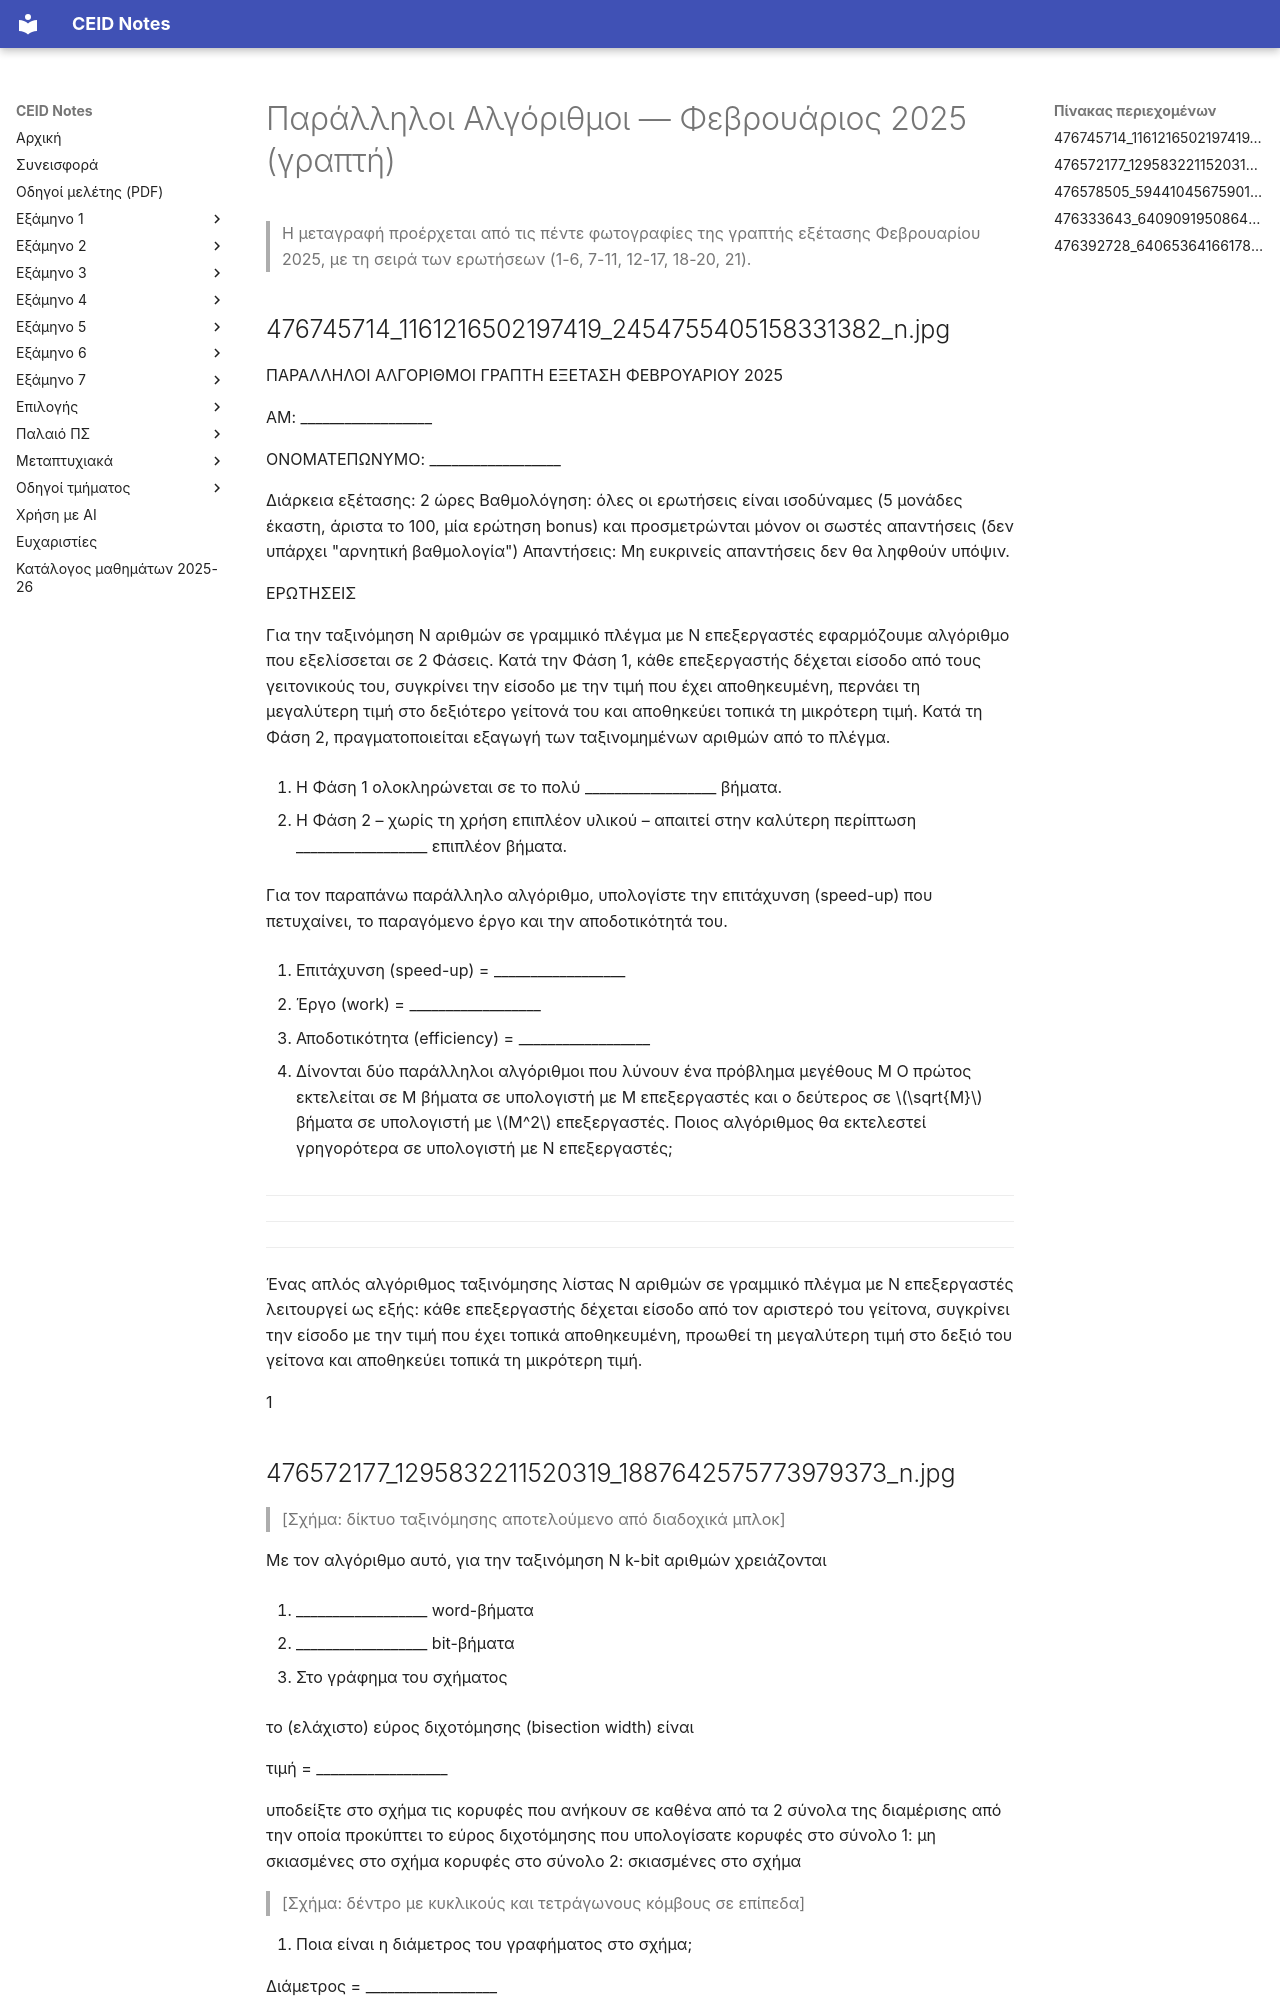

repository: kdngiorgos/ceid-notes · page: Electives (Μαθήματα Επιλογής)/Χειμερινά (Winter-Fall)/Παράλληλοι Αλγόριθμοι - CEID_NE4128/Previous Exams/2025-02.html · generator: mkdocs

---
course: CEID_NE4128
session: 2025-02
label: Φεβρουάριος 2025 — γραπτή εξέταση
sources:
- 476745714_1161216502197419_2454755405158331382_n.jpg
- 476572177_1295832211520319_1887642575773979373_n.jpg
- 476578505_594410456759015_1085197383100723536_n.jpg
- 476333643_640909195086434_2129664546912098817_n.jpg
- 476392728_640653641661789_8066318022394221417_n.jpg
format: open
duration_min: 120
notes: Γραπτή εξέταση Φεβρουαρίου 2025 (5 φωτογραφίες, ερωτήσεις 1-21 με συνεχή αρίθμηση)· όλες οι ερωτήσεις ισοδύναμες (5 μονάδες), χωρίς αρνητική βαθμολογία. Η διάρκεια 2 ώρες είναι τυπωμένη στην κεφαλίδα. Στην ερώτηση 17(α) μία λέξη καλύπτεται από το δάχτυλο στη φωτογραφία (σημειώνεται ως [δυσανάγνωστο]). Η δημοσίευση στο Discord έγινε στις 30 Αυγούστου 2025 με τον τίτλο «θέματα Φλεβάρη 2025».
transcription: partial
solutions: ai-unverified
---
# Παράλληλοι Αλγόριθμοι — Φεβρουάριος 2025 (γραπτή)

> Η μεταγραφή προέρχεται από τις πέντε φωτογραφίες της γραπτής εξέτασης Φεβρουαρίου 2025, με τη σειρά των ερωτήσεων (1-6, 7-11, 12-17, 18-20, 21).

## 476745714_1161216502197419_2454755405158331382_n.jpg

ΠΑΡΑΛΛΗΛΟΙ ΑΛΓΟΡΙΘΜΟΙ
ΓΡΑΠΤΗ ΕΞΕΤΑΣΗ ΦΕΒΡΟΥΑΡΙΟΥ 2025

AM: __________________

ΟΝΟΜΑΤΕΠΩΝΥΜΟ: __________________

Διάρκεια εξέτασης: 2 ώρες
Βαθμολόγηση: όλες οι ερωτήσεις είναι ισοδύναμες (5 μονάδες έκαστη, άριστα το 100, μία ερώτηση bonus) και προσμετρώνται μόνον οι σωστές απαντήσεις (δεν υπάρχει "αρνητική βαθμολογία")
Απαντήσεις: Μη ευκρινείς απαντήσεις δεν θα ληφθούν υπόψιν.

ΕΡΩΤΗΣΕΙΣ

Για την ταξινόμηση Ν αριθμών σε γραμμικό πλέγμα με Ν επεξεργαστές εφαρμόζουμε αλγόριθμο που εξελίσσεται σε 2 Φάσεις. Κατά την Φάση 1, κάθε επεξεργαστής δέχεται είσοδο από τους γειτονικούς του, συγκρίνει την είσοδο με την τιμή που έχει αποθηκευμένη, περνάει τη μεγαλύτερη τιμή στο δεξιότερο γείτονά του και αποθηκεύει τοπικά τη μικρότερη τιμή. Κατά τη Φάση 2, πραγματοποιείται εξαγωγή των ταξινομημένων αριθμών από το πλέγμα.

1. Η Φάση 1 ολοκληρώνεται σε το πολύ __________________ βήματα.

2. Η Φάση 2 – χωρίς τη χρήση επιπλέον υλικού – απαιτεί στην καλύτερη περίπτωση __________________ επιπλέον βήματα.

Για τον παραπάνω παράλληλο αλγόριθμο, υπολογίστε την επιτάχυνση (speed-up) που πετυχαίνει, το παραγόμενο έργο και την αποδοτικότητά του.

3. Επιτάχυνση (speed-up) = __________________

4. Έργο (work) = __________________

5. Αποδοτικότητα (efficiency) = __________________

6. Δίνονται δύο παράλληλοι αλγόριθμοι που λύνουν ένα πρόβλημα μεγέθους M Ο πρώτος εκτελείται σε M βήματα σε υπολογιστή με M επεξεργαστές και ο δεύτερος σε $\sqrt{M}$ βήματα σε υπολογιστή με $M^2$ επεξεργαστές. Ποιος αλγόριθμος θα εκτελεστεί γρηγορότερα σε υπολογιστή με N επεξεργαστές;

______________________________________________________________________

______________________________________________________________________

______________________________________________________________________

Ένας απλός αλγόριθμος ταξινόμησης λίστας N αριθμών σε γραμμικό πλέγμα με N επεξεργαστές λειτουργεί ως εξής: κάθε επεξεργαστής δέχεται είσοδο από τον αριστερό του γείτονα, συγκρίνει την είσοδο με την τιμή που έχει τοπικά αποθηκευμένη, προωθεί τη μεγαλύτερη τιμή στο δεξιό του γείτονα και αποθηκεύει τοπικά τη μικρότερη τιμή.

1
